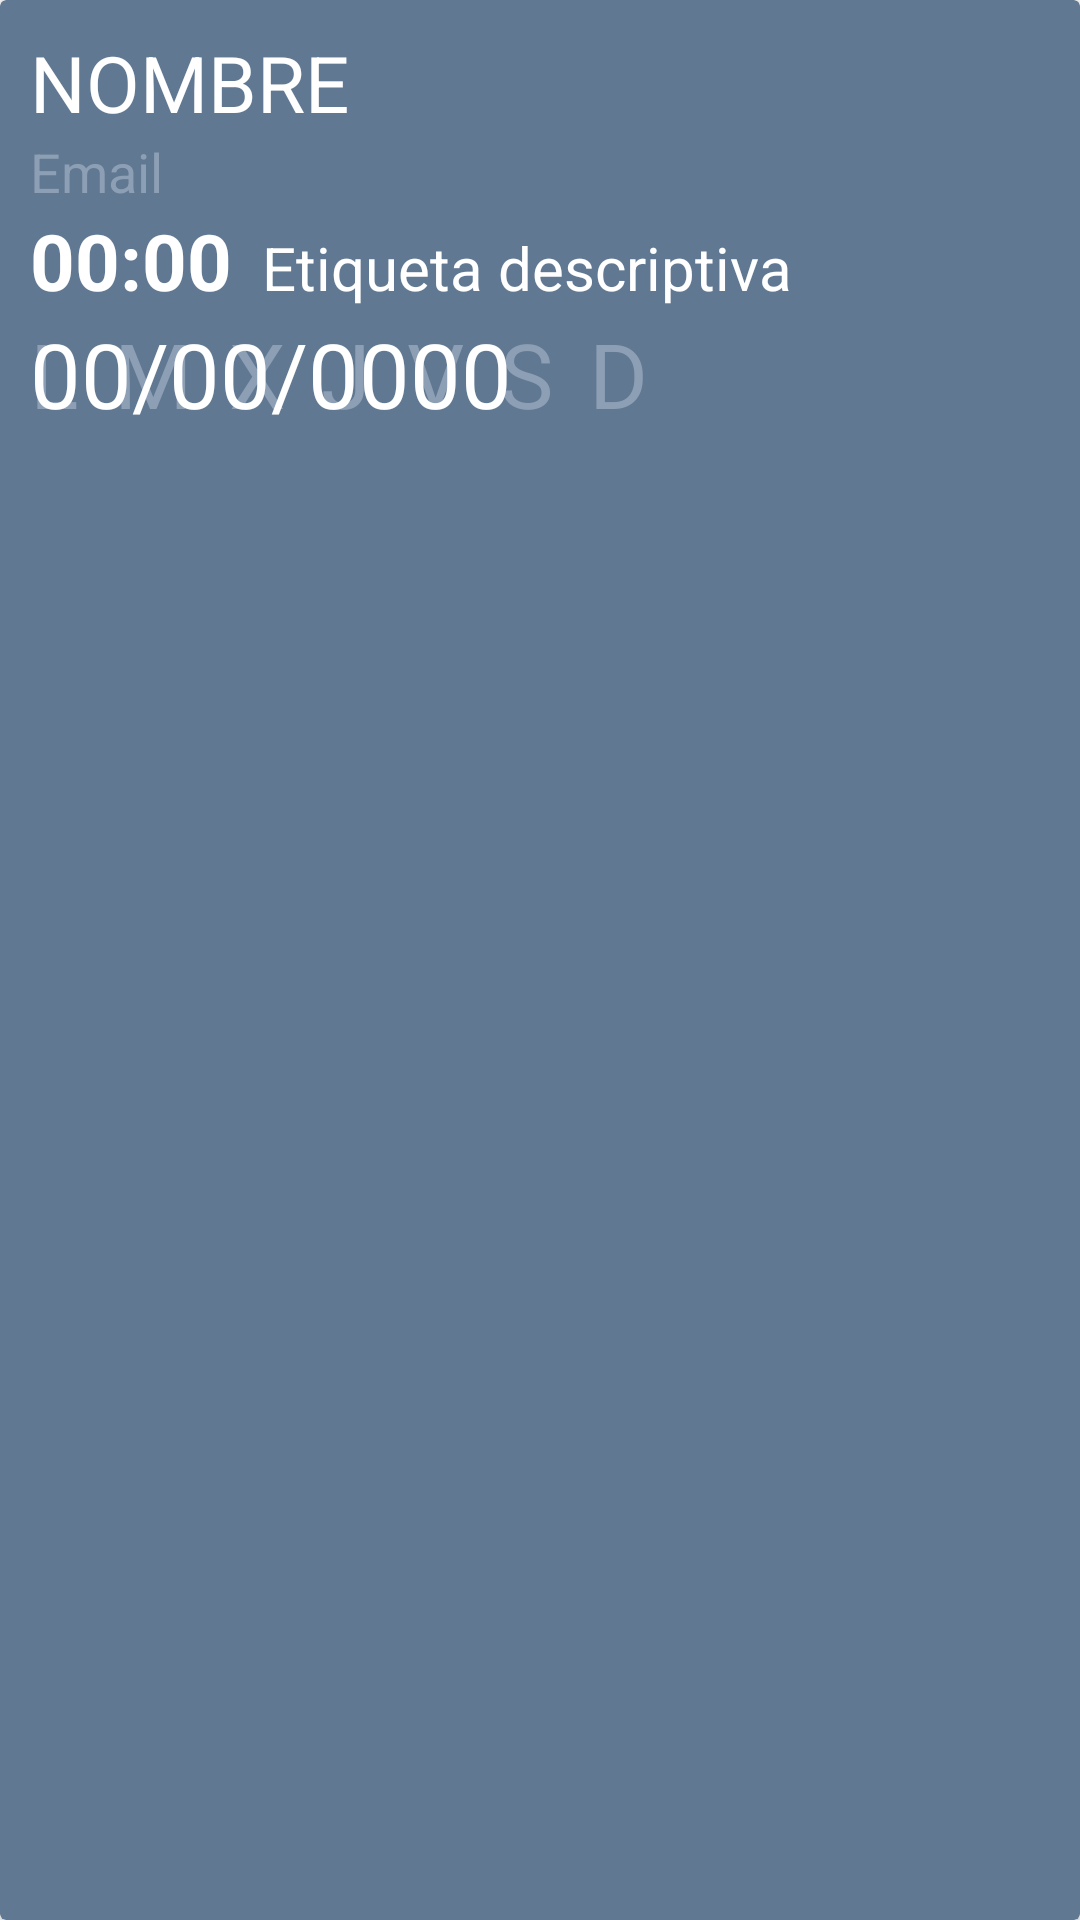

This screen was rendered from an Android layout file. Write that file and the resources it references.
<!-- AndroidManifest.xml: application theme Theme.SeniorCare_App -->
<!-- res/layout/alert_item.xml -->
<?xml version="1.0" encoding="utf-8"?>
<androidx.cardview.widget.CardView xmlns:android="http://schemas.android.com/apk/res/android"
    xmlns:app="http://schemas.android.com/apk/res-auto"
    android:layout_width="match_parent"
    android:layout_height="150dp"
    android:orientation="vertical"
    android:backgroundTint="@color/light_grayish_blue">

    <LinearLayout
        android:layout_width="match_parent"
        android:layout_height="wrap_content"
        android:orientation="vertical"
        android:padding="10dp">

        <TextView
            android:id="@+id/nameAlertTextView"
            android:layout_width="wrap_content"
            android:layout_height="wrap_content"
            android:text="Nombre"
            android:textColor="@color/white"
            android:textAllCaps="true"
            android:textSize="26sp"/>

        <TextView
            android:id="@+id/emailAlertTextView"
            android:layout_width="wrap_content"
            android:layout_height="wrap_content"
            android:text="Email"
            android:textColor="@color/super_light_grayish_blue"
            android:textSize="18sp"/>

        <LinearLayout
            android:layout_width="wrap_content"
            android:layout_height="wrap_content"
            android:orientation="horizontal">

            <TextView
                android:id="@+id/timeAlertTextView"
                android:layout_width="wrap_content"
                android:layout_height="wrap_content"
                android:text="00:00"
                android:textColor="@color/white"
                android:textSize="26sp"
                android:textStyle="bold"/>

            <View
                android:layout_width="10dp"
                android:layout_height="10dp"/>

            <TextView
                android:id="@+id/tagAlertTextView"
                android:layout_width="wrap_content"
                android:layout_height="wrap_content"
                android:text="Etiqueta descriptiva"
                android:textColor="@color/white"
                android:textSize="20sp"/>
        </LinearLayout>

        <RelativeLayout
            android:layout_width="wrap_content"
            android:layout_height="wrap_content"
            android:orientation="vertical">

            <LinearLayout
                android:id="@+id/weeklyLayout"
                android:layout_width="match_parent"
                android:layout_height="wrap_content"
                android:layout_gravity="bottom"
                android:visibility="visible">
                <TextView
                    android:id="@+id/lunes"
                    android:layout_width="wrap_content"
                    android:layout_height="wrap_content"
                    android:textColor="@color/super_light_grayish_blue"
                    android:textSize="30sp"
                    android:text="L"/>
                <View
                    android:layout_width="12dp"
                    android:layout_height="match_parent"/>
                <TextView
                    android:id="@+id/martes"
                    android:layout_width="wrap_content"
                    android:layout_height="wrap_content"
                    android:textColor="@color/super_light_grayish_blue"
                    android:textSize="30sp"
                    android:text="M"/>
                <View
                    android:layout_width="12dp"
                    android:layout_height="match_parent"/>
                <TextView
                    android:id="@+id/miercoles"
                    android:layout_width="wrap_content"
                    android:layout_height="wrap_content"
                    android:textColor="@color/super_light_grayish_blue"
                    android:textSize="30sp"
                    android:text="X"/>
                <View
                    android:layout_width="12dp"
                    android:layout_height="match_parent"/>
                <TextView
                    android:id="@+id/jueves"
                    android:layout_width="wrap_content"
                    android:layout_height="wrap_content"
                    android:textColor="@color/super_light_grayish_blue"
                    android:textSize="30sp"
                    android:text="J"/>
                <View
                    android:layout_width="12dp"
                    android:layout_height="match_parent"/>
                <TextView
                    android:id="@+id/viernes"
                    android:layout_width="wrap_content"
                    android:layout_height="wrap_content"
                    android:textColor="@color/super_light_grayish_blue"
                    android:textSize="30sp"
                    android:text="V"/>
                <View
                    android:layout_width="12dp"
                    android:layout_height="match_parent"/>
                <TextView
                    android:id="@+id/sabado"
                    android:layout_width="wrap_content"
                    android:layout_height="wrap_content"
                    android:textColor="@color/super_light_grayish_blue"
                    android:textSize="30sp"
                    android:text="S"/>
                <View
                    android:layout_width="12dp"
                    android:layout_height="match_parent"/>
                <TextView
                    android:id="@+id/domingo"
                    android:layout_width="wrap_content"
                    android:layout_height="wrap_content"
                    android:textColor="@color/super_light_grayish_blue"
                    android:textSize="30sp"
                    android:text="D"/>
            </LinearLayout>

            <TextView
                android:id="@+id/dateTextView"
                android:layout_width="match_parent"
                android:layout_height="wrap_content"
                android:textSize="30sp"
                android:textColor="@color/white"
                android:text="00/00/0000"
                android:visibility="visible"/>

        </RelativeLayout>
    </LinearLayout>

    <TextView
        android:id="@+id/removeAlertButton"
        android:layout_width="wrap_content"
        android:layout_height="wrap_content"
        android:layout_gravity="top|right"
        android:layout_margin="10dp"
        android:clickable="true"
        android:drawableStart="@drawable/ic_delete"
        android:drawableTint="@color/dark_red" />

</androidx.cardview.widget.CardView>
<!-- resources referenced by this layout -->
<resources>
  <color name="dark_red">#752828</color>
  <color name="light_grayish_blue">#607892</color>
  <color name="super_light_grayish_blue">#8d9fb4</color>
  <color name="white">#FFFFFFFF</color>
  <style name="Theme.SeniorCare_App" parent="Theme.MaterialComponents.Light.NoActionBar">
          
          <item name="colorPrimary">@color/grayish_blue</item>
          <item name="colorPrimaryVariant">@color/dark_blue</item>
          <item name="colorOnPrimary">@color/white</item>
          
          <item name="colorSecondary">@color/light_grayish_blue</item>
          <item name="colorSecondaryVariant">@color/turquoise</item>
          <item name="colorOnSecondary">@color/white</item>
          
          <item name="android:statusBarColor" tools:targetApi="l">?attr/colorPrimaryVariant</item>
          
      </style>
  <color name="grayish_blue">#536981</color>
  <color name="dark_blue">#364F6B</color>
  <color name="turquoise">#3FC1C9</color>
</resources>
